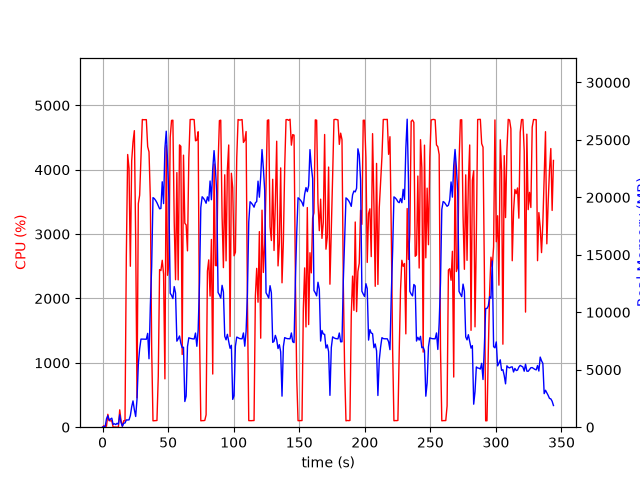

The file beside this chart, header and first rows:
elapsed_time, nproc, cpu, mem_real, mem_virtual
3.7670135498046875e-05, 1, 0.0, 6.066, 21905
1.006, 2, 23.9, 53.55, 237.4
2.014, 2, 1.0, 62.19, 245.5
3.021, 5, 17.9, 736.3, 9929
4.03, 5, 200.4, 998.9, 9720
5.038, 3, 101.2, 603.1, 5123
6.045, 3, 98.3, 703.4, 5219
7.053, 3, 100.2, 786.9, 5331
8.06, 3, 2.0, 243.9, 4641
9.068, 3, 2.0, 301.1, 4693
10.08, 3, 2.0, 228.3, 4627
11.08, 3, 0.0, 340.2, 4725
12.09, 3, 1.0, 256.5, 4646
13.1, 7, 269.8, 1079, 27002
14.11, 4, 101.2, 417.3, 8195
15.12, 1, 13.9, 83.3, 768.1
16.12, 1, 100.3, 345.3, 1972
17.13, 1, 99.3, 364.6, 1460
18.14, 1, 2660, 633.9, 29980
19.16, 1, 4237, 627.4, 30000
20.19, 1, 4022, 637.5, 30024
21.21, 1, 2500, 1010, 31972
22.22, 1, 4138, 1774, 31972
23.23, 1, 4433, 2288, 31972
24.25, 1, 4607, 1524, 31972
25.27, 1, 2923, 932.5, 32996
26.28, 1, 456.6, 2433, 34089
27.29, 1, 3474, 5490, 35881
28.29, 1, 3604, 6816, 41013
29.31, 1, 4184, 7668, 41013
30.33, 1, 4780, 7668, 41013
31.35, 1, 4776, 7663, 41013
32.37, 1, 4778, 7654, 41013
33.39, 1, 4779, 7654, 41013
34.41, 1, 4359, 8166, 41013
35.43, 1, 4277, 5956, 41191
36.45, 1, 3556, 10574, 49107
37.46, 1, 1232, 13969, 59363
38.47, 1, 99.2, 19979, 59363
39.47, 1, 101.2, 19897, 59363
40.48, 1, 103.2, 19737, 59363
41.49, 1, 104.2, 19534, 59363
42.5, 1, 792.1, 19261, 59363
43.5, 1, 2449, 19008, 59363
44.51, 1, 2434, 19035, 59363
45.52, 1, 2593, 21358, 71651
46.54, 1, 2380, 19460, 71651
47.56, 1, 751.0, 24268, 71651
48.57, 1, 4376, 25758, 71651
49.58, 1, 2360, 23125, 71651
50.59, 1, 2529, 19971, 71663
51.6, 1, 4503, 11659, 71663
52.62, 1, 4766, 11470, 71663
53.64, 1, 4770, 11193, 71663
54.66, 1, 3183, 12237, 71713
55.67, 1, 2292, 11674, 71713
56.68, 1, 3955, 7487, 71713
57.68, 1, 2289, 7682, 71713
58.69, 1, 4386, 7938, 71713
59.71, 1, 4364, 7298, 71713
... 280 more rows
